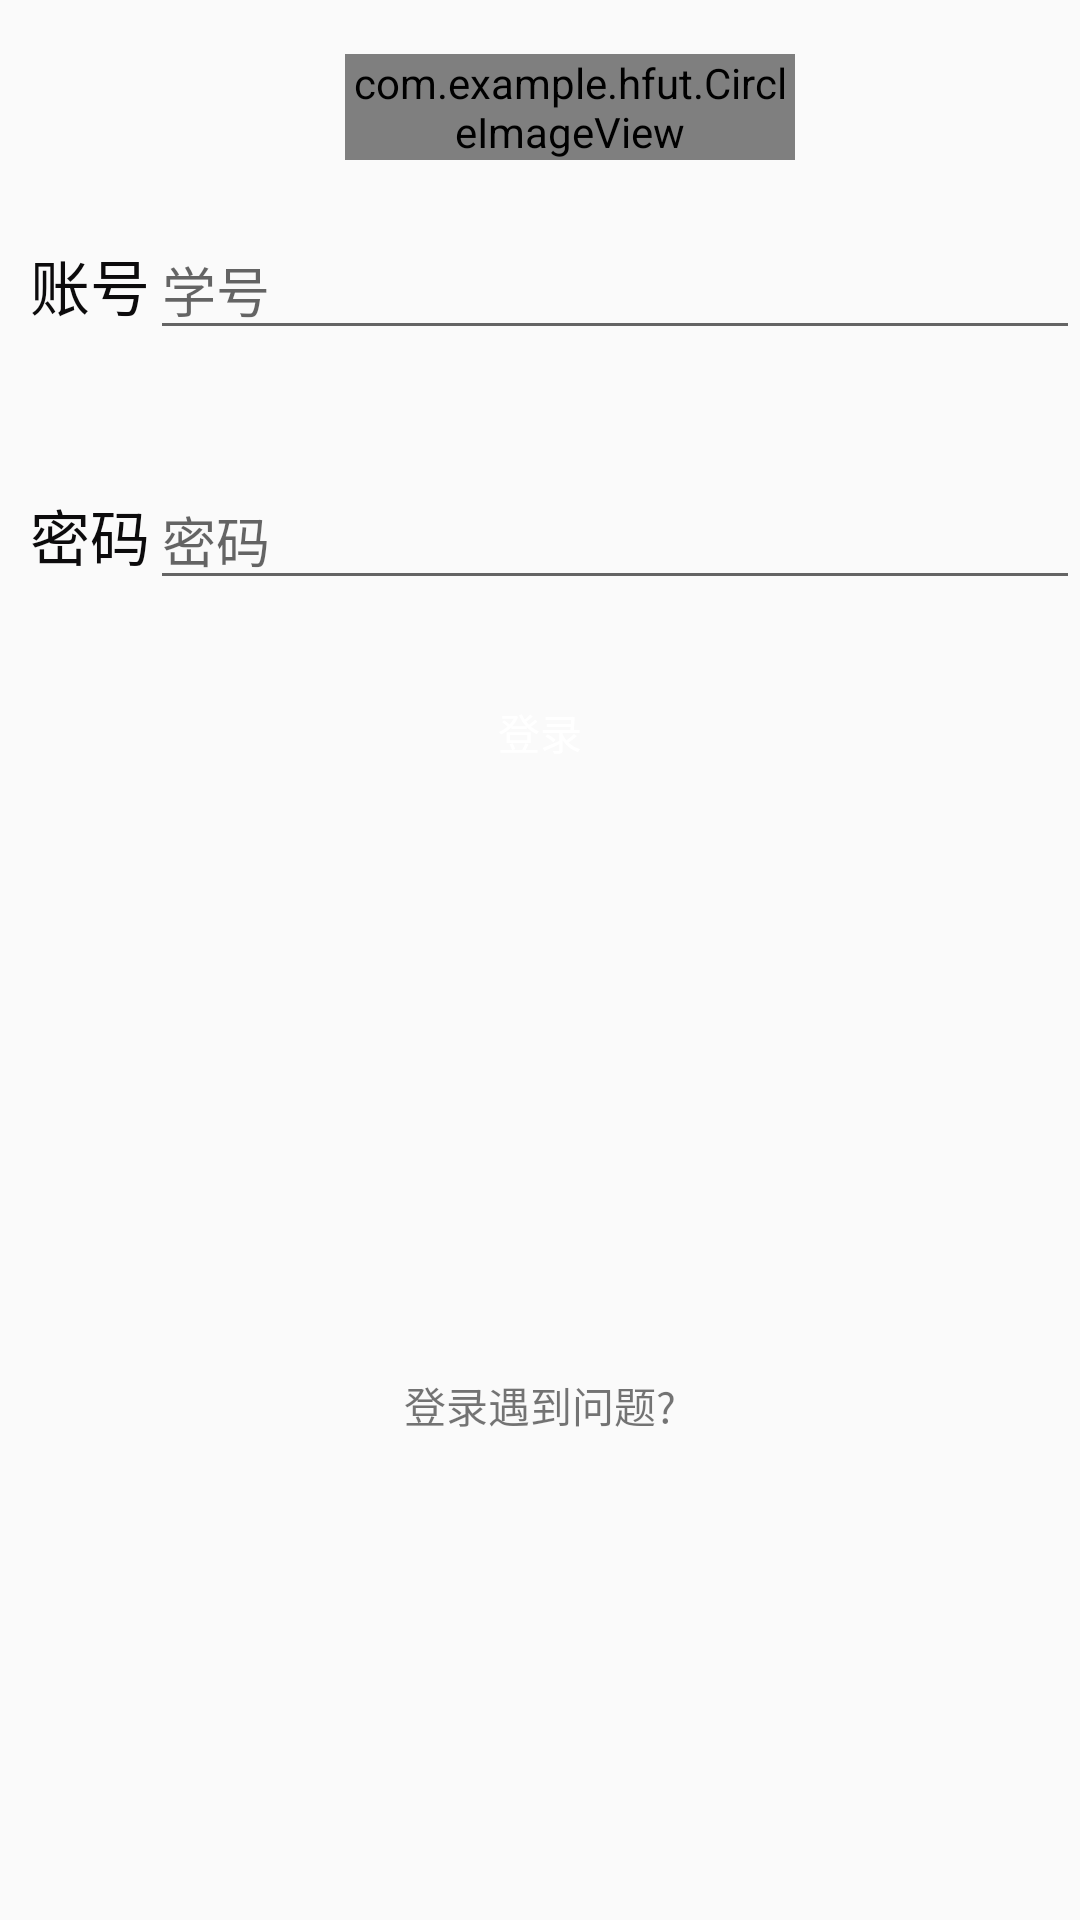

Android layout source for this screen:
<!-- AndroidManifest.xml: application theme AppTheme -->
<!-- res/layout/activity_login.xml -->
<?xml version="1.0" encoding="utf-8"?>
<LinearLayout xmlns:android="http://schemas.android.com/apk/res/android"
    xmlns:app="http://schemas.android.com/apk/res-auto"
    xmlns:tools="http://schemas.android.com/tools"
    android:layout_width="match_parent"
    android:layout_height="match_parent"
    android:orientation="vertical"
    tools:context=".Login">


    
    <com.example.hfut.CircleImageView
        android:id="@+id/circleImageView"
        android:layout_width="150dp"
        android:layout_height="wrap_content"
        android:layout_below="@+id/hint2_address_details"
        android:layout_marginLeft="10dp"
        android:layout_marginTop="18dp"
        android:layout_gravity="center"
        android:src="@mipmap/touxiang"
        app:border_color="#FFF"
        app:border_width="1dp"
        />

    <LinearLayout
        android:layout_width="match_parent"
        android:layout_height="wrap_content"
        android:orientation="horizontal"
        android:paddingBottom="20dp"
        android:paddingTop="20dp"
        >

        <TextView
            android:layout_width="wrap_content"
            android:layout_height="match_parent"
            android:gravity="center"
            android:paddingLeft="10dp"
            android:text="@string/account"
            android:textColor="#0C0B0C"
            android:textSize="20sp" />

        <EditText
            android:id="@+id/editText"
            android:layout_width="wrap_content"
            android:layout_height="wrap_content"
            android:layout_weight="1"
            android:ems="10"
            android:hint="学号"
            android:inputType="textPersonName" />
    </LinearLayout>c

    <LinearLayout
        android:layout_width="match_parent"
        android:layout_height="wrap_content"
        android:orientation="horizontal"
        android:paddingBottom="20dp"
        android:paddingTop="20dp"
        >

        <TextView
            android:layout_width="wrap_content"
            android:layout_height="match_parent"
            android:gravity="center"
            android:paddingLeft="10dp"
            android:text="@string/password"
            android:textColor="#0C0B0C"
            android:textSize="20sp" />
        
        <EditText
            android:layout_width="match_parent"
            android:layout_height="wrap_content"
            android:hint="密码"
            />
    </LinearLayout>
    
    
    <Button
        android:layout_width="match_parent"
        android:layout_height="wrap_content"
        android:layout_alignParentBottom="true"
        android:layout_centerHorizontal="true"
        android:id="@+id/loginButton"
        android:layout_marginBottom="180dp"
        android:background="@drawable/shape"
        android:layout_marginLeft="10dp"
        android:layout_marginRight="10dp"
        android:text="登录"
        android:textColor="#FFFFFF" />
    
    <TextView
        android:layout_width="match_parent"
        android:layout_height="wrap_content"
        android:text="登录遇到问题?"
        android:gravity="center_horizontal"
        android:paddingTop="10dp"/>
</LinearLayout>
<!-- resources referenced by this layout -->
<resources>
  <string name="account">账号</string>
  <string name="password">密码</string>
  <style name="AppTheme" parent="Theme.AppCompat.Light.NoActionBar">
          
          <item name="colorPrimary">@color/colorPrimary</item>
          <item name="colorPrimaryDark">@color/colorPrimaryDark</item>
          <item name="colorAccent">@color/colorAccent</item>
          <item name="actionOverflowMenuStyle">@style/OverflowMenuStyle</item>
      </style>
  <style name="OverflowMenuStyle" parent="Widget.AppCompat.Light.PopupMenu.Overflow">
          <item name="overlapAnchor">false</item>
      </style>
  <!-- not gathered from this repository: default colours our renderer supplied (Android Studio template values) -->
  <color name="colorPrimary">#FF6200EE</color>
  <color name="colorPrimaryDark">#FF3700B3</color>
  <color name="colorAccent">#FF03DAC5</color>
</resources>
